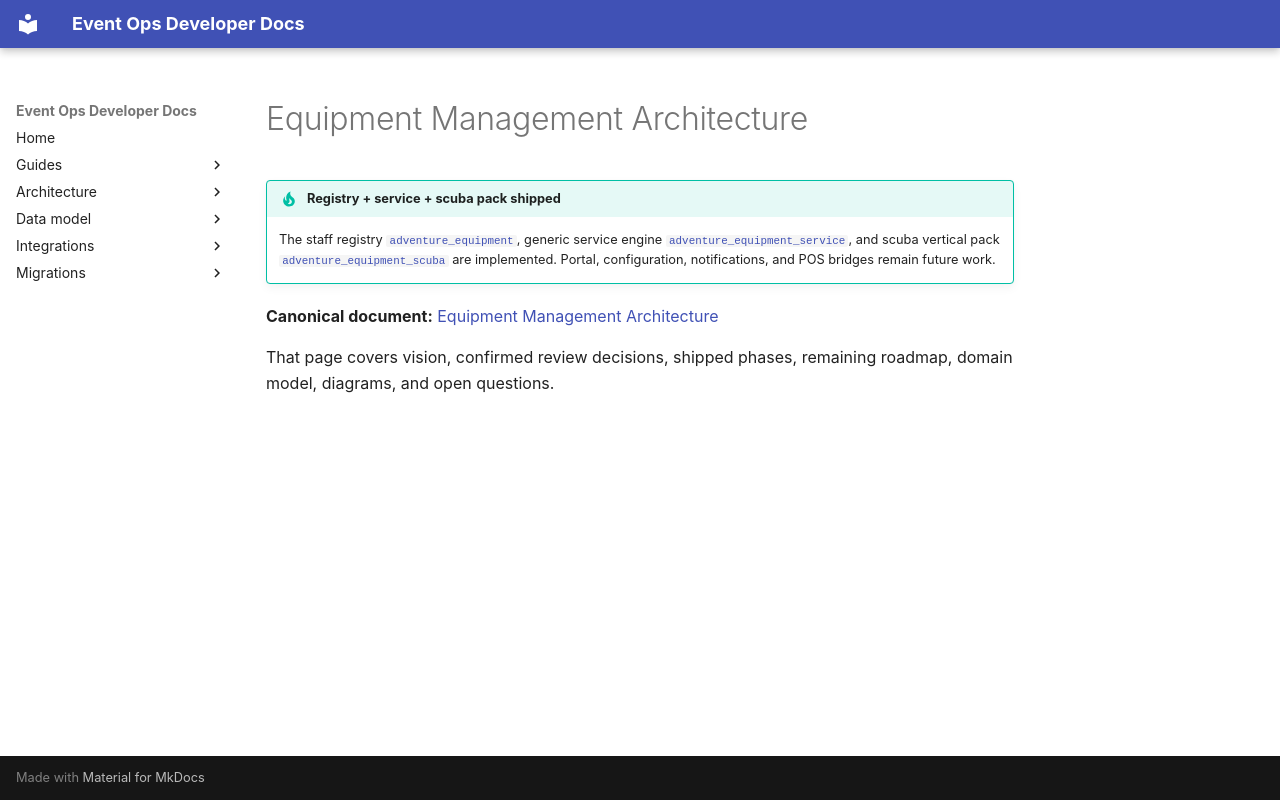

repository: bsileo/adventure-pos-odoo · page: equipment-management-architecture/index.html · generator: mkdocs

# Equipment Management Architecture

!!! tip "Registry + service + scuba pack shipped"

    The staff registry [`adventure_equipment`](architecture/equipment-management.md), generic service engine [`adventure_equipment_service`](architecture/equipment-management.md), and scuba vertical pack [`adventure_equipment_scuba`](architecture/equipment-management.md) are implemented. Portal, configuration, notifications, and POS bridges remain future work.

**Canonical document:** [Equipment Management Architecture](architecture/equipment-management.md)

That page covers vision, confirmed review decisions, shipped phases, remaining roadmap, domain model, diagrams, and open questions.
